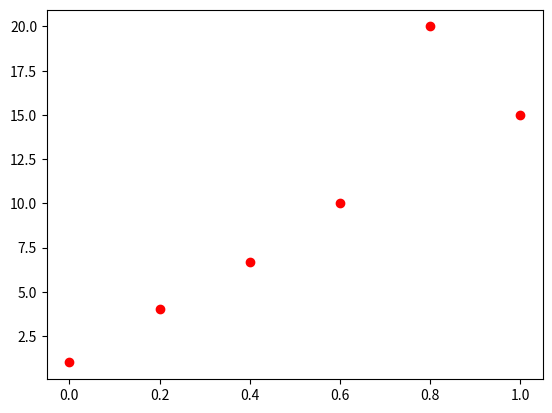
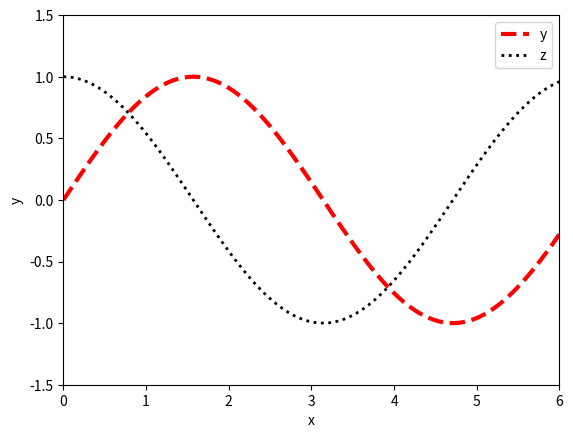
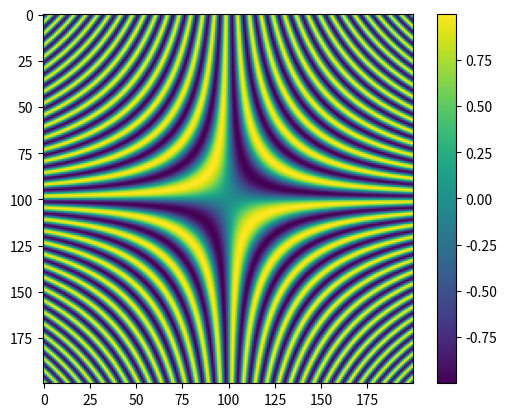
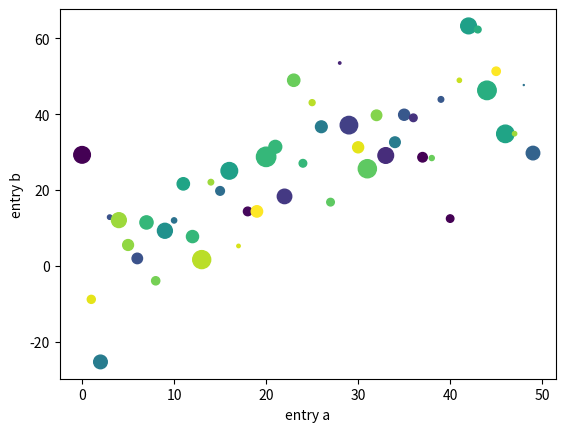

Reproduce these figures in Python, in order.

# reset -f

# from numpy import *


import numpy as np

# assume measurement data
y=np.array([1,4,6.7,10,20,15])

# time vector of the measurements
t= np.linspace(0,1,6)

# plotting of data using matplotlib - equivalent to MATLAB plotting routines

import matplotlib.pyplot as plt

plt.plot(t,y,'ro')
#plt.show() # e.g. in plain Python or other GUIs needed

# NOTE: in Spyder you may set in Preferences whether figures are to be shown in separate windows or in the console...




x=np.linspace(0,6,100)

y=np.sin(x)
z=np.cos(x)


plt.figure()
# plt.plot(y)
plt.plot(x,y,'r--',linewidth=3)  # red dashed
plt.plot(x,z,'k:',linewidth=2)   # black dotted
plt.legend(['y','z'])
plt.xlabel('x')
plt.ylabel('y')

plt.xlim([0, 6])
plt.ylim([-1.5, 1.5])
#plt.show()


plt.savefig('fig01.png')
# plt.savefig('fig01.eps')


#import time
#
#time.clock()
#
#time.perf_counter()
#time.process_time()






x, y = np.mgrid[-10:10:0.1, -10:10:0.1]

plt.figure()
plt.imshow(np.sin(x*y))
plt.colorbar()





data = {'a': np.arange(50),
        'c': np.random.randint(0, 50, 50),
        'd': np.random.randn(50)}

data['b'] = data['a'] + 10 * np.random.randn(50)
data['d'] = np.abs(data['d']) * 100

plt.figure()
plt.scatter('a', 'b', c='c', s='d', data=data)

plt.xlabel('entry a')
plt.ylabel('entry b')

#plt.show()

